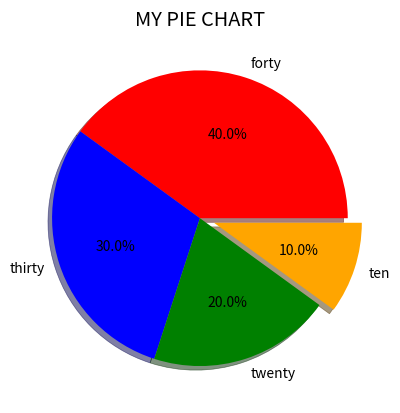

Write Python code to recreate this figure.
from matplotlib import pyplot as plt

plt.style.use("ggplot")


slices = [40,30,20,10]
labels = ["forty", "thirty", "twenty", "ten"]
colors = ["red", "blue", "green", "orange"]
explode = [0, 0, 0, 0.1]

plt.title("MY PIE CHART")

plt.pie(slices, labels=labels, colors=colors, explode=explode, shadow=True, autopct="%1.1f%%")

plt.savefig('pie.png')
plt.show()